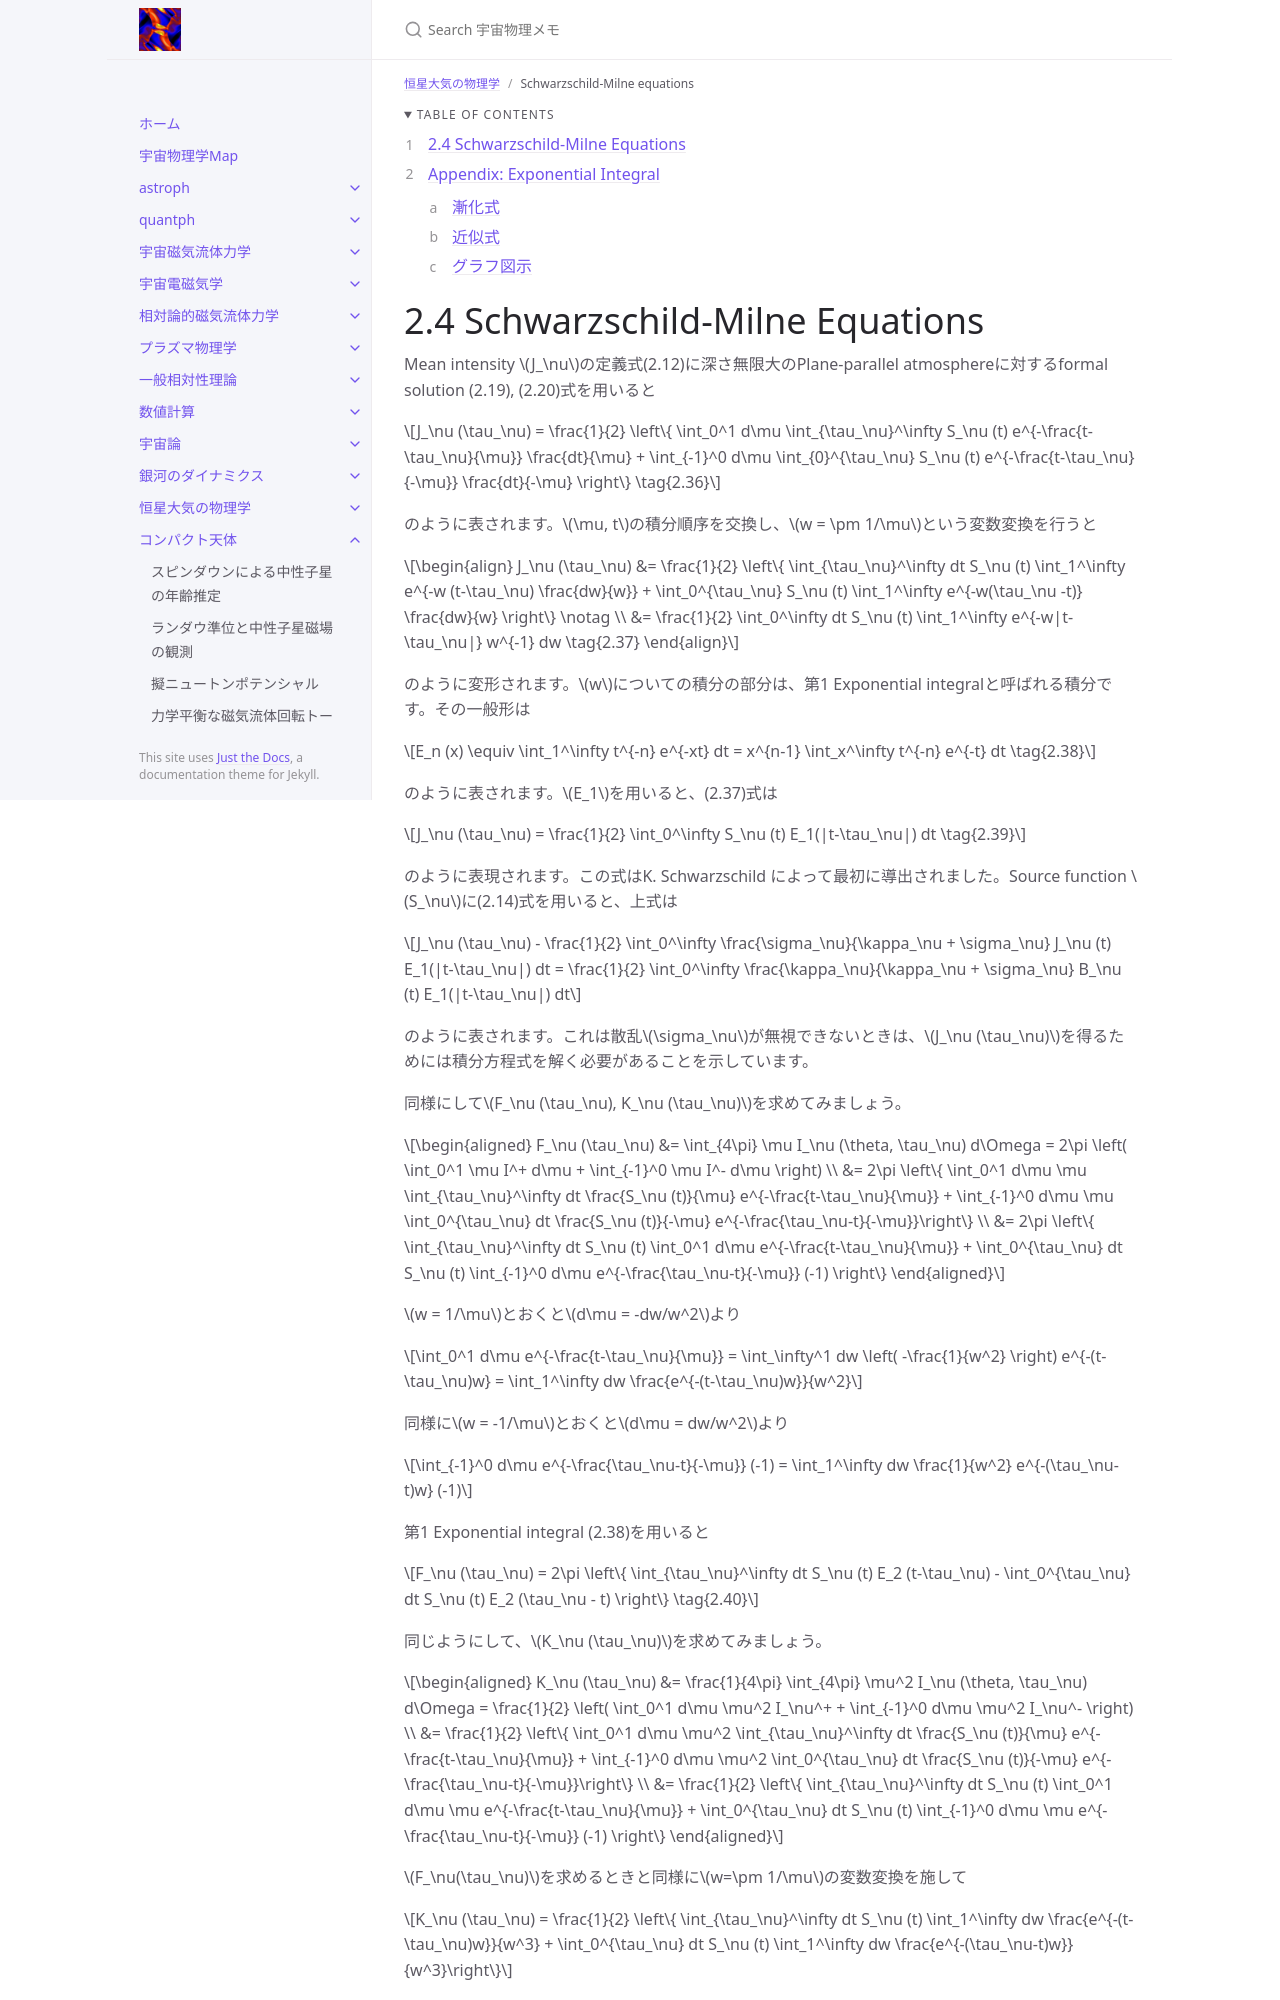

repository: github-nakasho/github-nakasho.github.io · page: docs/atmos/schwarzschild_milne.html · generator: jekyll

---
layout: default
title: Schwarzschild-Milne equations
parent: 恒星大気の物理学
math: mathjax3
permalink: /atmos/schwarzschild_milne
nav_order: 10
---

{: .no_toc }

<details open markdown="block">
  <summary>
    Table of contents
  </summary>
  {: .text-delta }
1. TOC
{:toc}
</details>

{% include adsense.html %}
